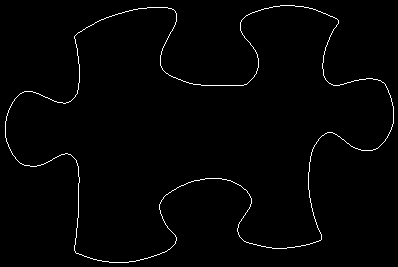

The file beside this chart, header and first rows:
74, 37
74, 36
75, 35
76, 34
77, 33
78, 32
79, 32
80, 31
81, 31
82, 30
83, 29
84, 29
85, 28
86, 27
87, 27
88, 26
89, 26
90, 25
91, 25
92, 24
93, 24
94, 23
95, 22
96, 22
97, 21
98, 21
99, 20
100, 20
101, 19
102, 19
103, 19
104, 18
105, 18
106, 17
107, 17
108, 17
109, 16
110, 16
111, 16
112, 15
113, 15
114, 15
115, 14
116, 14
117, 14
118, 13
119, 13
120, 13
121, 13
122, 12
123, 12
124, 12
125, 11
126, 11
127, 11
128, 11
129, 10
130, 10
131, 10
132, 10
133, 9
... 1,375 more rows
